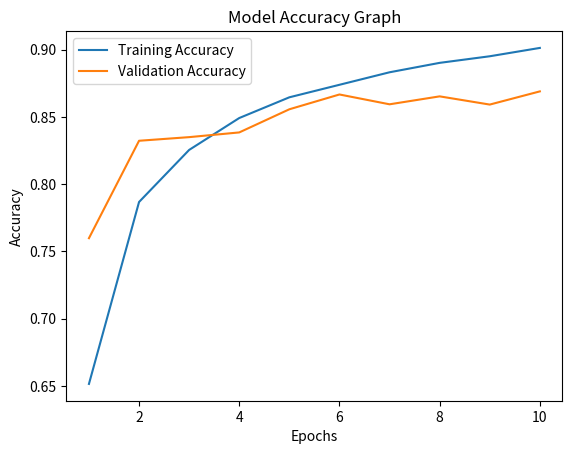

Python code for this plot:
import matplotlib.pyplot as plt

epochs = list(range(1, 11))

train_acc = [0.6515, 0.7867, 0.8254, 0.8491, 0.8645, 0.8738, 0.8831, 0.8901, 0.8950, 0.9012]
val_acc   = [0.7598, 0.8322, 0.8349, 0.8384, 0.8556, 0.8666, 0.8593, 0.8652, 0.8591, 0.8689]

plt.figure()
plt.plot(epochs, train_acc, label="Training Accuracy")
plt.plot(epochs, val_acc, label="Validation Accuracy")

plt.xlabel("Epochs")
plt.ylabel("Accuracy")
plt.title("Model Accuracy Graph")
plt.legend()

plt.savefig("accuracy_graph.png")
plt.show()
